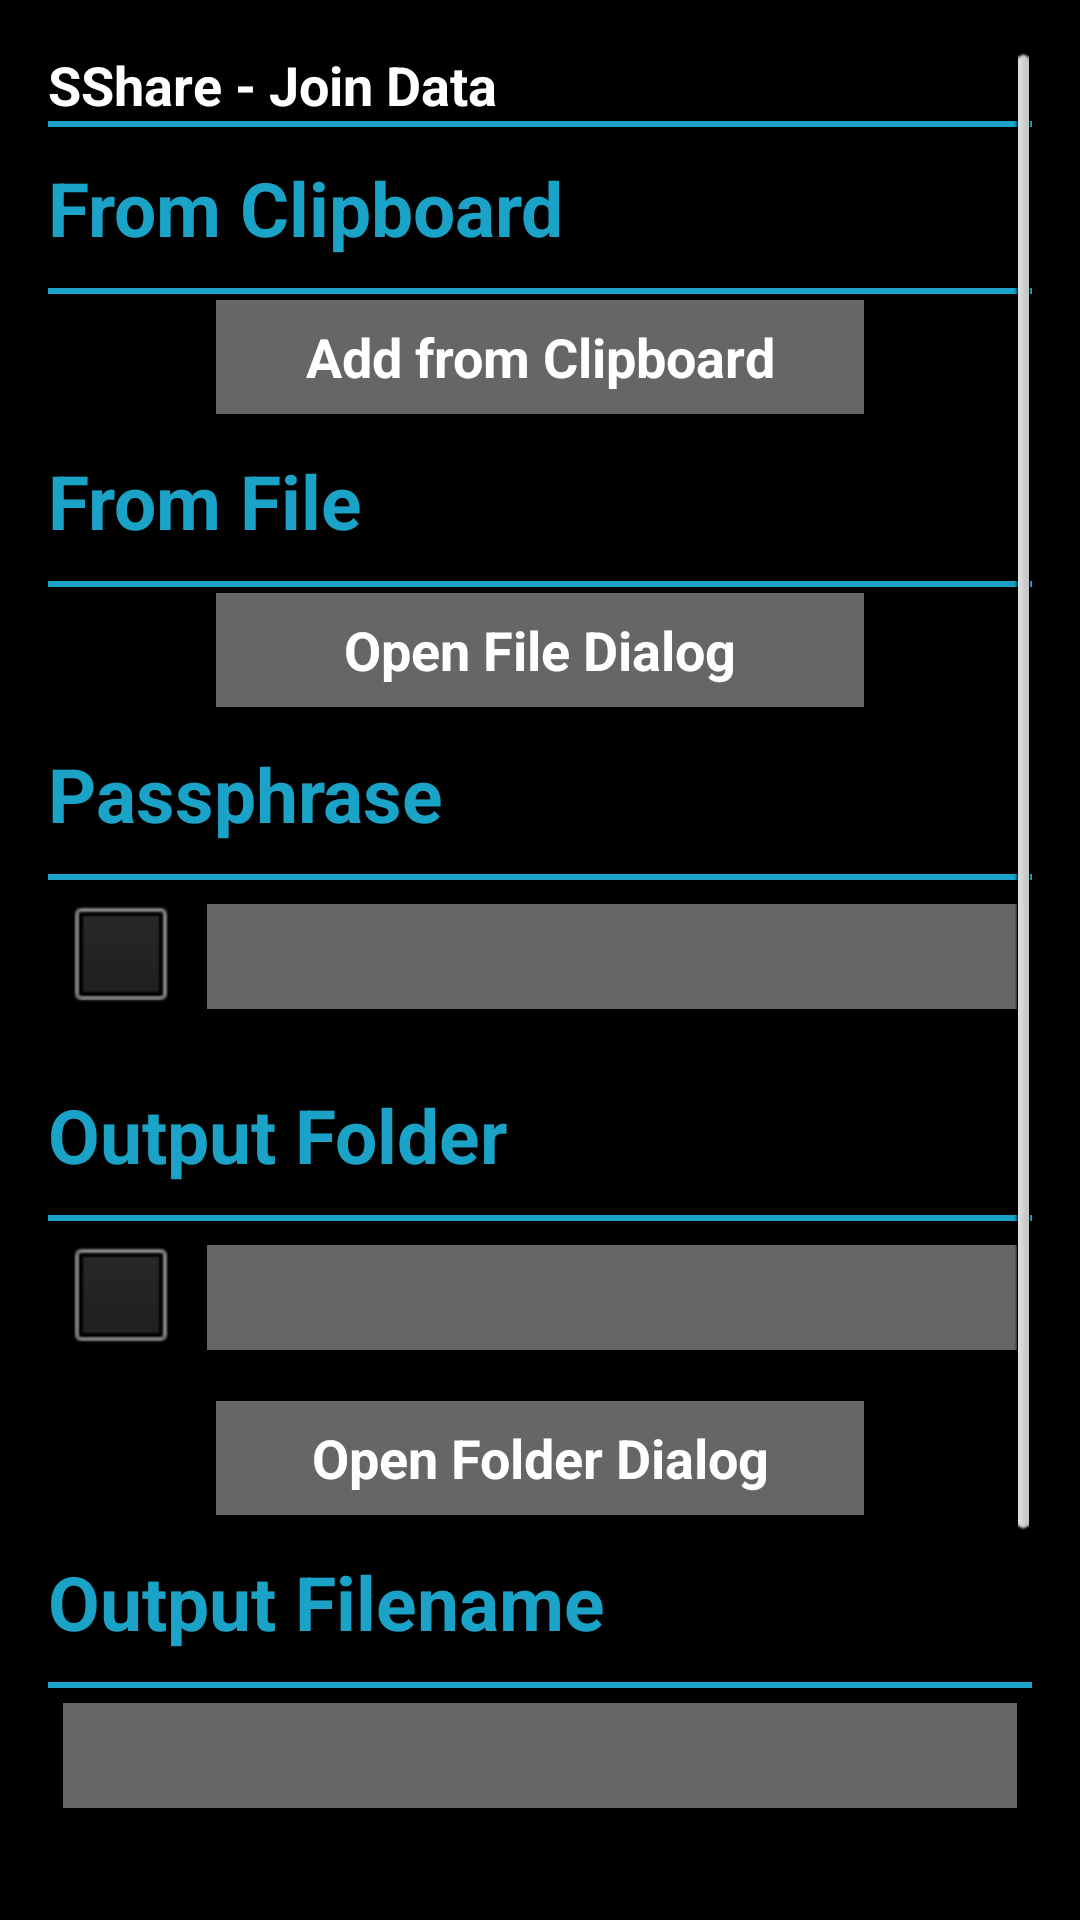

Here is an Android app screen rendered from its layout file. Give the layout XML and the strings, colors and styles it references.
<!-- AndroidManifest.xml: application theme android:Theme.NoTitleBar -->
<!-- res/layout/join_data_activity.xml -->
<?xml version="1.0" encoding="utf-8"?>
<RelativeLayout xmlns:android="http://schemas.android.com/apk/res/android" android:layout_width="match_parent"
    android:layout_height="match_parent" android:paddingLeft="@dimen/activity_horizontal_margin"
    android:paddingRight="@dimen/activity_horizontal_margin"
    android:paddingTop="@dimen/activity_vertical_margin"
    android:paddingBottom="@dimen/activity_vertical_margin"
    android:background="@color/main_background_color">

    <ScrollView
        android:layout_width="match_parent"
        android:layout_height="match_parent"
        android:id="@+id/join_data_scroll_view"
        android:layout_gravity="center_horizontal"
        style="@style/screen_scroll_view_style">

        <LinearLayout
            android:orientation="vertical"
            android:layout_width="match_parent"
            android:layout_height="wrap_content"
            android:weightSum="1">

            <TextView
                android:text="@string/join_data_header_text"
                android:id="@+id/join_data_header_text_view"
                style="@style/header_style" />

            <View style="@style/Divider"
                android:id="@+id/join_data_header_divider_1" />

            <TextView
                style="@style/subheader_style"
                android:text="@string/join_data_from_clipboard_subheader_text"
                android:id="@+id/join_data_from_clipboard_subheader_text_view" />

            <View style="@style/Divider"
                android:id="@+id/join_data_header_divider_2" />

            <Button
                android:text="@string/join_data_from_clipboard_button_text"
                android:id="@+id/join_data_from_clipboard_button"
                style="@style/small_button_style"
                android:layout_width="216dp"
                android:layout_height="38dp"
                android:layout_marginBottom="2dp" />

            <TextView
                style="@style/subheader_style"
                android:text="@string/join_data_select_files_subheader_text"
                android:id="@+id/join_data_select_files_subheader_text_view" />

            <View style="@style/Divider"
                android:id="@+id/split_data_header_divider_3" />

            <Button
                android:text="@string/join_data_open_files_button_text"
                android:id="@+id/join_data_from_file_button"
                style="@style/small_button_style"
                android:layout_width="216dp"
                android:layout_height="38dp"
                android:layout_marginBottom="2dp" />

            <TextView
                style="@style/subheader_style"
                android:text="@string/sshare_settings_password_subheader_text"
                android:id="@+id/join_data_password_subheader_text_view"
                android:layout_width="wrap_content"
                android:layout_height="wrap_content" />

            <View style="@style/Divider"
                android:id="@+id/join_data_header_divider_8" />

            <LinearLayout
                android:orientation="horizontal"
                android:layout_width="fill_parent"
                android:layout_height="wrap_content" >

                <CheckBox
                    style="@style/check_button_style"
                    android:id="@+id/join_data_password_checkbox"
                    android:checked="false" />

                <EditText
                    style="@style/text_edit_style"
                    android:id="@+id/join_data_password_text_edit"
                    android:inputType="textVisiblePassword"/>

            </LinearLayout>

            <TextView
                style="@style/subheader_style"
                android:text="@string/join_data_output_folder_subheader_text"
                android:id="@+id/join_data_output_folder_subheader_text_view" />

            <View style="@style/Divider"
                android:id="@+id/join_data_header_divider_5" />

            <LinearLayout
                android:orientation="horizontal"
                android:layout_width="fill_parent"
                android:layout_height="wrap_content" >

                <CheckBox
                    style="@style/check_button_style"
                    android:id="@+id/join_data_output_folder_check_box"
                    android:checked="false" />

                <EditText
                    android:id="@+id/join_data_output_folder_text_edit"
                    style="@style/text_edit_style"/>
            </LinearLayout>

            <Button
                android:text="@string/sshare_settings_open_folder_button_text"
                android:id="@+id/join_data_open_folder_button"
                style="@style/small_button_style"
                android:layout_width="216dp"
                android:layout_height="38dp" />

            <TextView
                style="@style/subheader_style"
                android:text="@string/join_data_output_file_name_subheader_text"
                android:id="@+id/join_data_output_file_name_subheader_text_view" />

            <View style="@style/Divider"
                android:id="@+id/join_data_header_divider_6" />

            <EditText
                android:id="@+id/join_data_output_file_name_text_edit"
                style="@style/text_edit_style"/>

            <TextView
                style="@style/subheader_style"
                android:text="@string/join_data_share_list_subheader_text"
                android:id="@+id/join_data_share_list_subheader_text_view"
                android:layout_width="wrap_content"
                android:layout_height="wrap_content" />

            <View style="@style/Divider"
                android:id="@+id/join_data_header_divider_7" />

            <LinearLayout
                android:orientation="vertical"
                android:layout_width="match_parent"
                android:layout_height="wrap_content"
                android:id="@+id/join_data_share_linear_layout"></LinearLayout>

            <Button
                android:text="@string/join_data_join_button_text"
                android:id="@+id/join_data_join_button"
                style="@style/big_button_style" />

        </LinearLayout>
    </ScrollView>

</RelativeLayout>
<!-- resources referenced by this layout -->
<resources>
  <color name="main_background_color">#000000</color>
  <dimen name="activity_horizontal_margin">16dp</dimen>
  <dimen name="activity_vertical_margin">16dp</dimen>
  <string name="join_data_from_clipboard_button_text">Add from Clipboard</string>
  <string name="join_data_from_clipboard_subheader_text">From Clipboard</string>
  <string name="join_data_header_text">SShare - Join Data</string>
  <string name="join_data_join_button_text">Join Data</string>
  <string name="join_data_open_files_button_text">Open File Dialog</string>
  <string name="join_data_output_file_name_subheader_text">Output Filename</string>
  <string name="join_data_output_folder_subheader_text">Output Folder</string>
  <string name="join_data_select_files_subheader_text">From File</string>
  <string name="join_data_share_list_subheader_text">Shares</string>
  <string name="sshare_settings_open_folder_button_text">Open Folder Dialog</string>
  <string name="sshare_settings_password_subheader_text">Passphrase</string>
  <style name="Divider">
          <item name="android:layout_width">match_parent</item>
          <item name="android:layout_height">2dp</item>
          <item name="android:background">@color/devider_color</item>
      </style>
  <style name="check_button_style">
          <item name="android:layout_width">wrap_content</item>
          <item name="android:layout_height">wrap_content</item>
          <item name="android:layout_gravity">center_horizontal</item>
          <item name="android:layout_margin">5dp</item>
          <item name="android:checked">true</item>
      </style>
  <style name="header_style">
          <item name="android:layout_width">wrap_content</item>
          <item name="android:layout_height">wrap_content</item>
          <item name="android:textColor">@color/main_text_color</item>
          <item name="android:textSize">@dimen/header_text_size</item>
          <item name="android:textStyle">bold</item>
      </style>
  <style name="screen_scroll_view_style">
          <item name="android:layout_width">match_parent</item>
          <item name="android:layout_height">match_parent</item>
      </style>
  <style name="small_button_style" parent="big_button_style">
          <item name="android:layout_gravity">center</item>
          <item name="android:layout_width">216dp</item>
          <item name="android:layout_height">38dp</item>
          <item name="android:textSize">@dimen/small_button_text_size</item>
          <item name="android:layout_marginTop">2dp</item>
          <item name="android:layout_marginBottom">2dp</item>
      </style>
  <style name="subheader_style" parent="header_style">
          <item name="android:layout_width">wrap_content</item>
          <item name="android:layout_height">wrap_content</item>
          <item name="android:textColor">@color/subheader_color</item>
          <item name="android:textSize">@dimen/subheader_text_size</item>
          <item name="android:layout_marginTop">10dp</item>
          <item name="android:layout_marginBottom">10dp</item>
      </style>
  <style name="text_edit_style">
          <item name="android:layout_width">fill_parent</item>
          <item name="android:layout_height">35dp</item>
          <item name="android:layout_gravity">bottom</item>
          <item name="android:layout_margin">5dp</item>
          <item name="android:background">@color/text_edit_background_color</item>
          <item name="android:textColor">@color/text_edit_text_color</item>
      </style>
  <color name="devider_color">#FF1BA2C7</color>
  <color name="main_text_color">#ffffff</color>
  <color name="big_button_background_color">#666666</color>
  <dimen name="big_button_text_size">22dp</dimen>
  <dimen name="header_text_size">18dp</dimen>
  <dimen name="small_button_text_size">18dp</dimen>
  <color name="subheader_color">#FF1BA2C7</color>
  <dimen name="subheader_text_size">25dp</dimen>
  <color name="text_edit_background_color">#666666</color>
  <color name="text_edit_text_color">#ffffff</color>
</resources>
